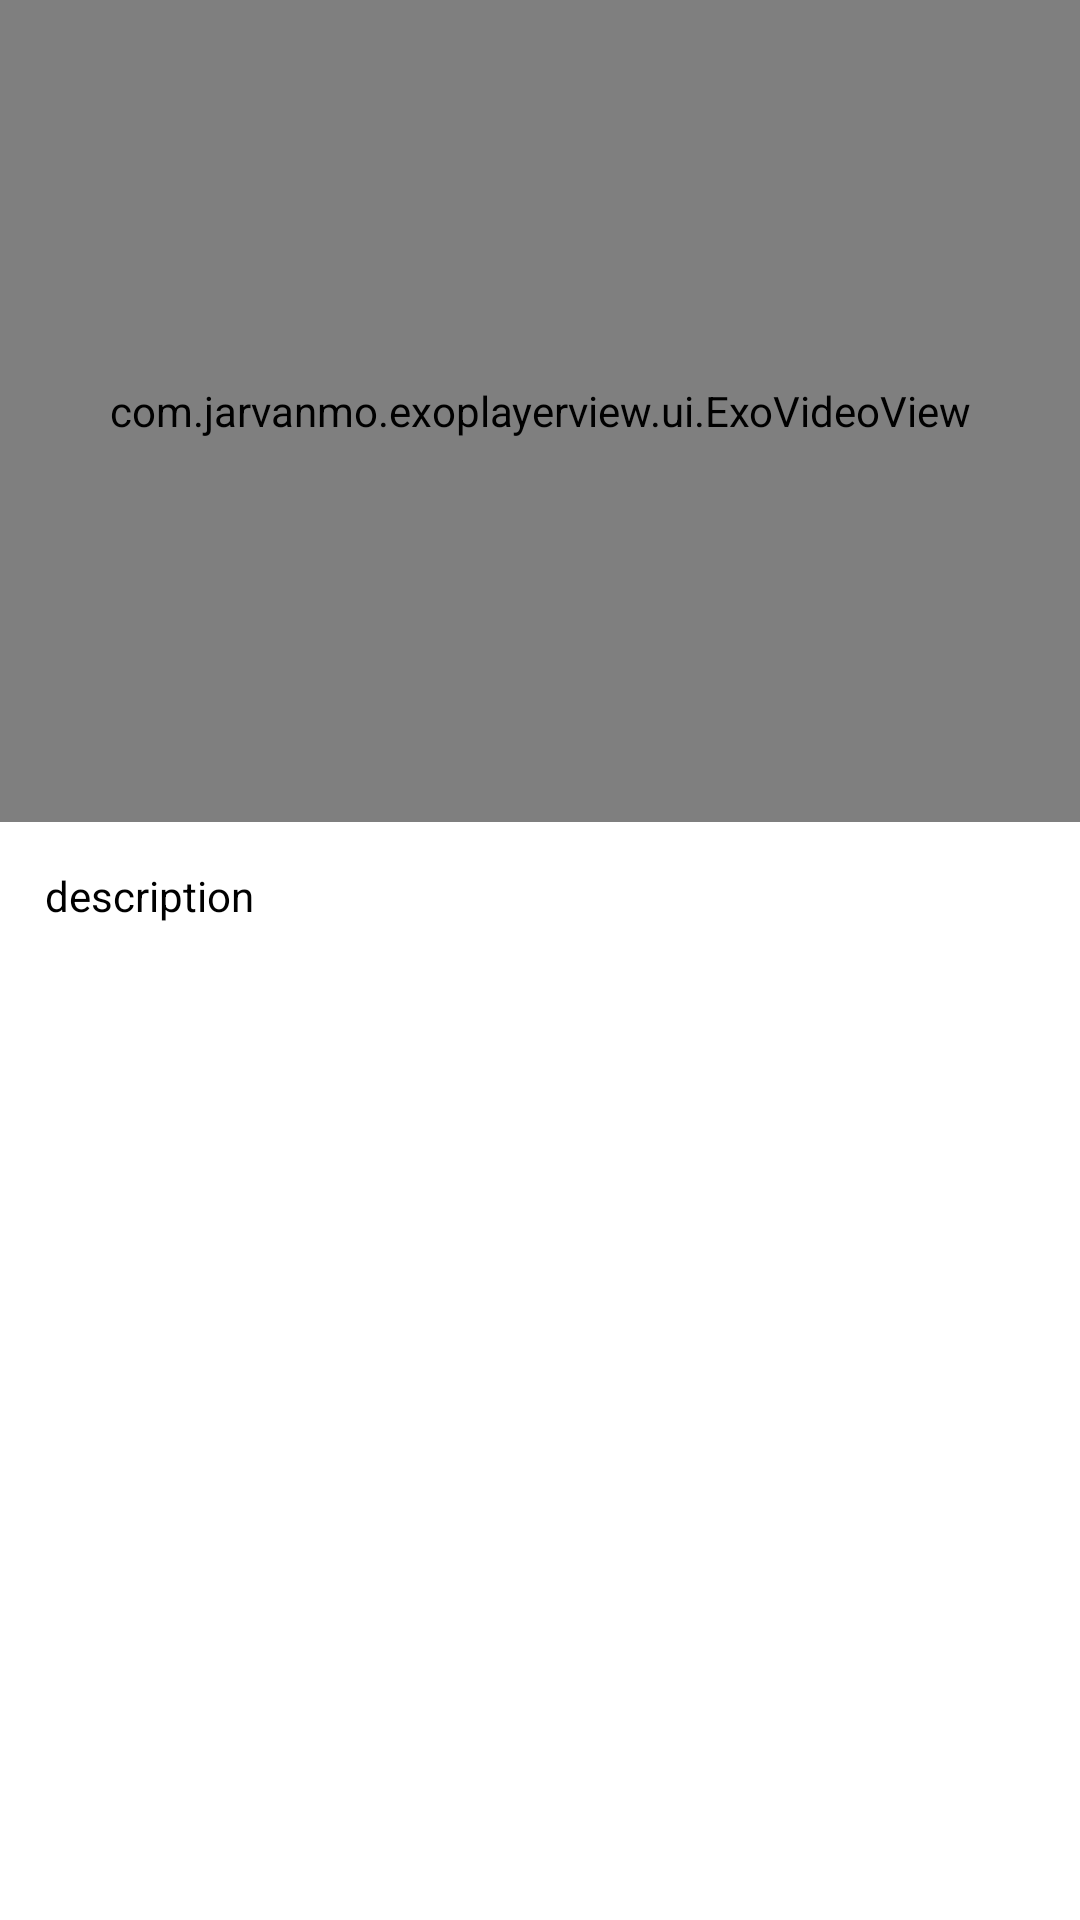

Android layout source for this screen:
<!-- AndroidManifest.xml: application theme Theme.ProjetAndroidMaster1 -->
<!-- res/layout/activity_detail.xml -->
<?xml version="1.0" encoding="utf-8"?>
<LinearLayout xmlns:android="http://schemas.android.com/apk/res/android"
    xmlns:app="http://schemas.android.com/apk/res-auto"
    xmlns:tools="http://schemas.android.com/tools"
    android:layout_width="match_parent"
    android:layout_height="match_parent"
    android:orientation="vertical"
    tools:context=".vue.detail">

    <com.jarvanmo.exoplayerview.ui.ExoVideoView
        android:id="@+id/video"
        android:layout_width="match_parent"
        android:layout_height="0dp"
        android:layout_weight="1.5"
         />

    <ScrollView
        android:id="@+id/wrapper"
        android:layout_width="match_parent"
        android:layout_height="0dp"
        android:layout_weight="2">

    <androidx.constraintlayout.widget.ConstraintLayout
        android:layout_width="match_parent"
        android:layout_height="wrap_content"
        android:layout_weight="1"
        android:gravity="center">

                <TextView
                android:id="@+id/desc"
                android:layout_width="wrap_content"
                android:layout_height="wrap_content"
                android:padding="15dp"
                android:textColor="@color/black"
                android:text="description"
                tools:ignore="MissingConstraints"
            />

    </androidx.constraintlayout.widget.ConstraintLayout>
    </ScrollView>



</LinearLayout>
<!-- resources referenced by this layout -->
<resources>
  <color name="black">#FF000000</color>
  <style name="Theme.ProjetAndroidMaster1" parent="Theme.MaterialComponents.DayNight.DarkActionBar">
          
          <item name="colorPrimary">@color/purple_500</item>
          <item name="colorPrimaryVariant">@color/purple_700</item>
          <item name="colorOnPrimary">@color/white</item>
          
          <item name="colorSecondary">@color/teal_200</item>
          <item name="colorSecondaryVariant">@color/teal_700</item>
          <item name="colorOnSecondary">@color/black</item>
          
          <item name="android:statusBarColor" tools:targetApi="l">?attr/colorPrimaryVariant</item>
          
      </style>
  <color name="purple_500">#FF6200EE</color>
  <color name="purple_700">#FF3700B3</color>
  <color name="white">#FFFFFFFF</color>
  <color name="teal_200">#FF03DAC5</color>
  <color name="teal_700">#FF018786</color>
</resources>
